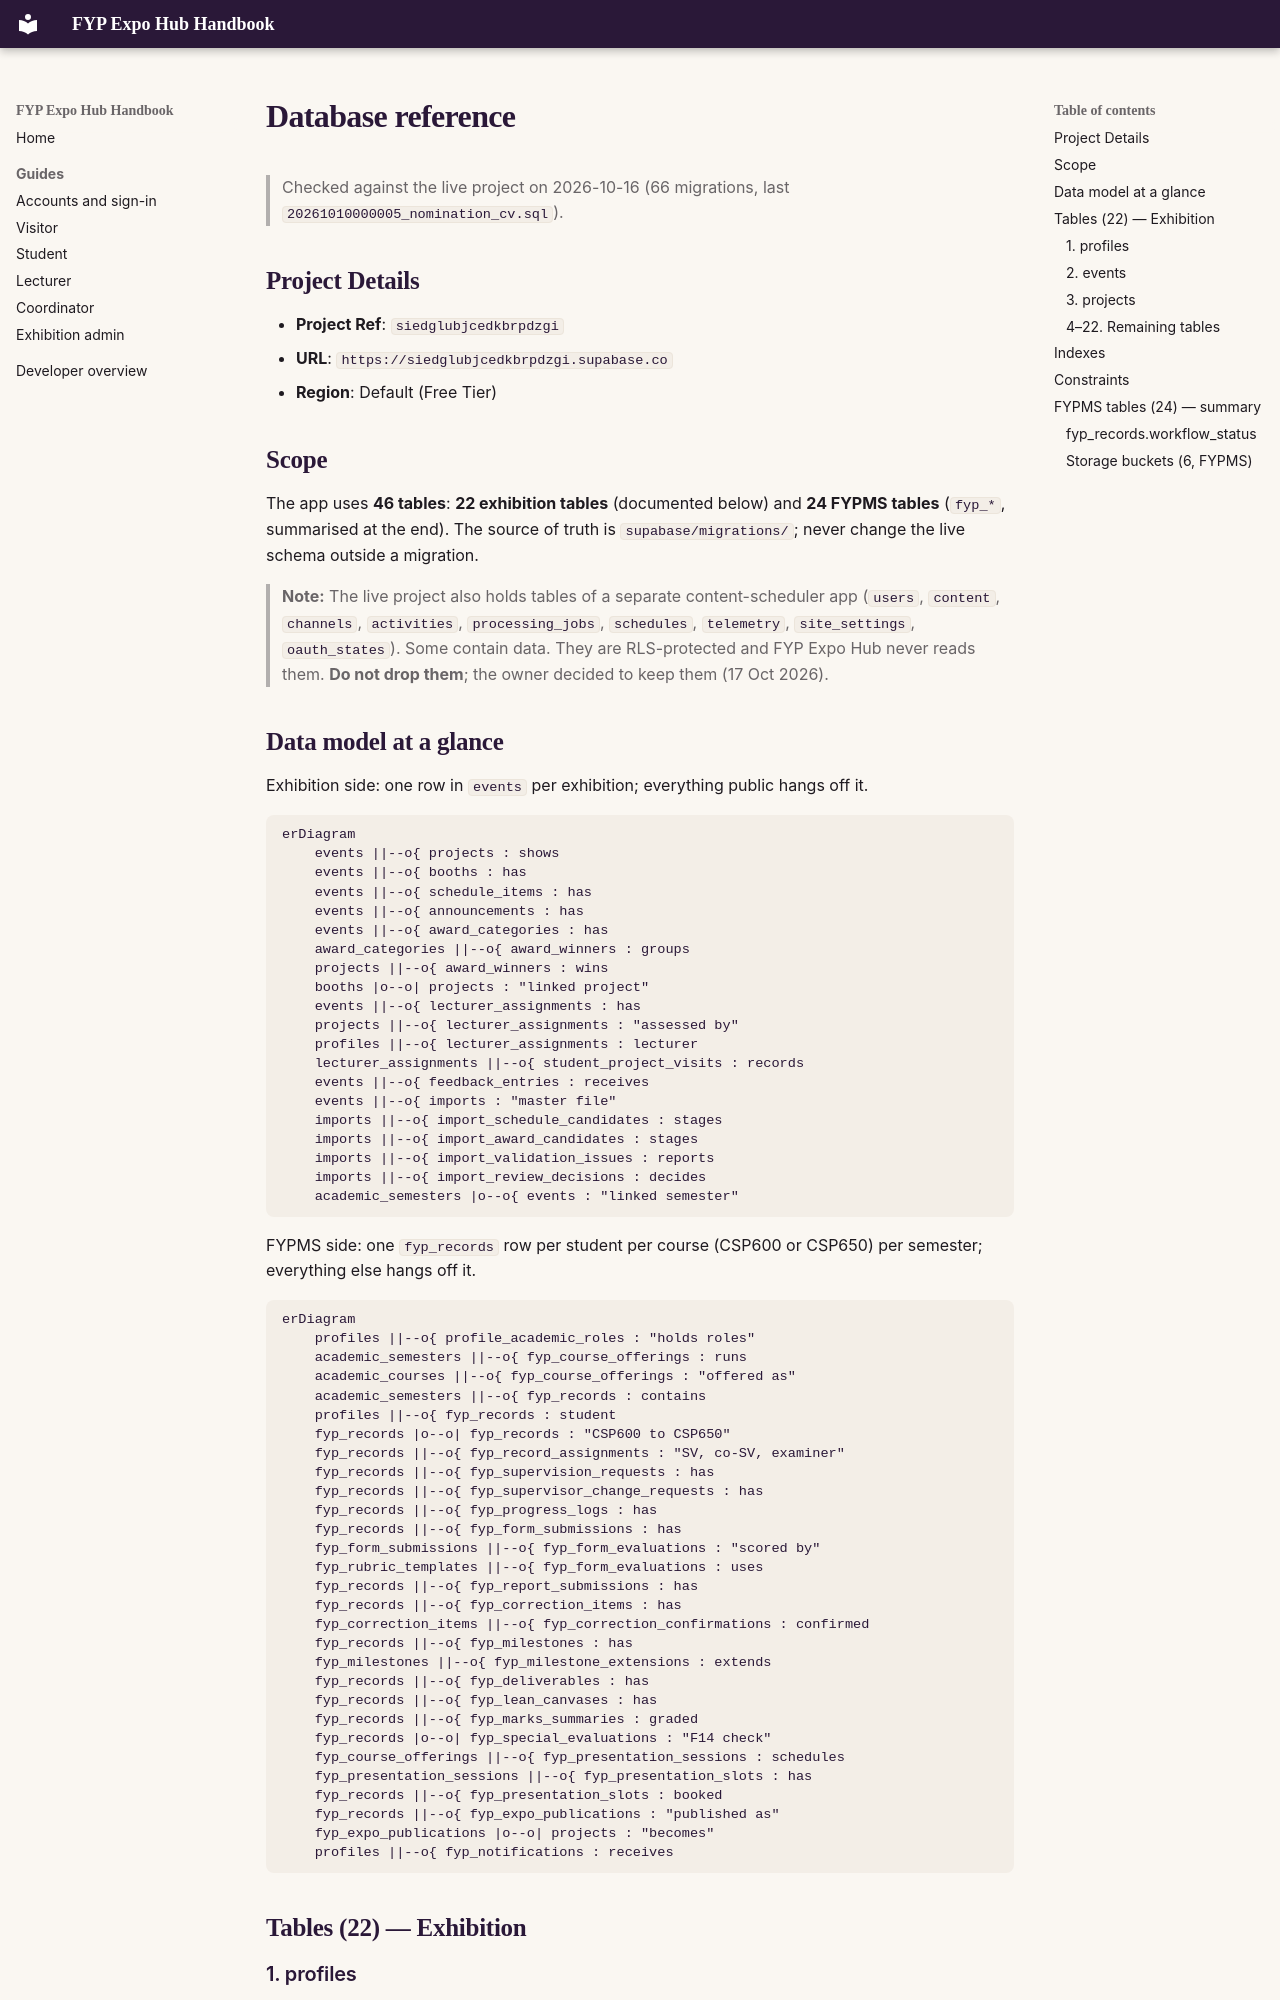

repository: Albinlk/FYPExpoHub · page: developer/database/index.html · generator: mkdocs

# Database reference

> Checked against the live project on 2026-10-16 (66 migrations, last `20261010000005_nomination_cv.sql`).

## Project Details
- **Project Ref**: `siedglubjcedkbrpdzgi`
- **URL**: `https://siedglubjcedkbrpdzgi.supabase.co`
- **Region**: Default (Free Tier)

## Scope

The app uses **46 tables**: **22 exhibition tables** (documented below) and
**24 FYPMS tables** (`fyp_*`, summarised at the end). The source of truth is
`supabase/migrations/`; never change the live schema outside a migration.

> **Note:** The live project also holds tables of a separate
> content-scheduler app (`users`, `content`, `channels`, `activities`,
> `processing_jobs`, `schedules`, `telemetry`, `site_settings`,
> `oauth_states`). Some contain data. They are RLS-protected and FYP Expo
> Hub never reads them. **Do not drop them**; the owner decided to keep
> them (17 Oct 2026).
